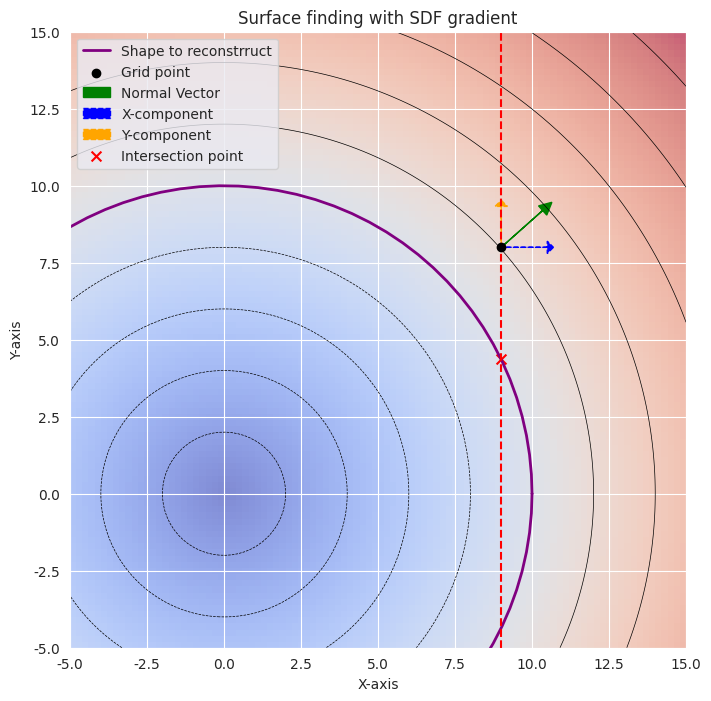

Reproduce this figure in Python. (Note: this script raises an exception after producing the figure.)
"""The script plots the method behind finding the surface based on SDF."""

import matplotlib.pyplot as plt
import numpy as np
import seaborn as sns

sns.set_style("darkgrid")

RANDOM_POINT = (9, 8)

x = np.linspace(-5, 15, 100)
y = np.linspace(-5, 15, 100)
X, Y = np.meshgrid(x, y)

radius = 10
SDF = np.sqrt(X**2 + Y**2) - radius

px, py = RANDOM_POINT

nx = px / np.sqrt(px**2 + py**2)
ny = py / np.sqrt(px**2 + py**2)

intersection_y = np.sqrt(radius**2 - px**2) if px <= radius else None

fig, ax = plt.subplots(figsize=(8, 8))
ax.imshow(
    SDF,
    extent=[x.min(), x.max(), y.min(), y.max()],
    origin="lower",
    cmap="coolwarm",
    alpha=0.6,
)
ax.contour(X, Y, SDF, levels=10, colors="black", linewidths=0.5)

theta = np.linspace(0, 2 * np.pi, 100)
circle_x = radius * np.cos(theta)
circle_y = radius * np.sin(theta)
ax.plot(
    circle_x,
    circle_y,
    color="purple",
    linewidth=2,
    label="Shape to reconstrruct",
)

ax.scatter(px, py, color="black", label="Grid point", zorder=3)

ax.arrow(
    px,
    py,
    nx * 1.8,
    ny * 1.8,
    head_width=0.4,
    head_length=0.4,
    fc="green",
    ec="green",
    label="Normal Vector",
)
ax.arrow(
    px,
    py,
    nx * 2,
    0,
    head_width=0.4,
    head_length=0.2,
    fc="blue",
    ec="blue",
    linestyle="dashed",
    label="X-component",
)
ax.arrow(
    px,
    py,
    0,
    ny * 2,
    head_width=0.4,
    head_length=0.2,
    fc="orange",
    ec="orange",
    linestyle="dashed",
    label="Y-component",
)

ax.axvline(px, color="red", linestyle="dashed", linewidth=1.5)
if intersection_y is not None:
    ax.scatter(
        px,
        intersection_y,
        color="red",
        marker="x",
        s=50,
        label="Intersection point",
    )

ax.set_xlim(-5, 15)
ax.set_ylim(-5, 15)
ax.set_xlabel("X-axis")
ax.set_ylabel("Y-axis")
ax.set_title("Surface finding with SDF gradient")
ax.legend()
ax.set_aspect("equal")

fig.savefig("docs/plots/finding_surface_by_normals.svg")
plt.show()
